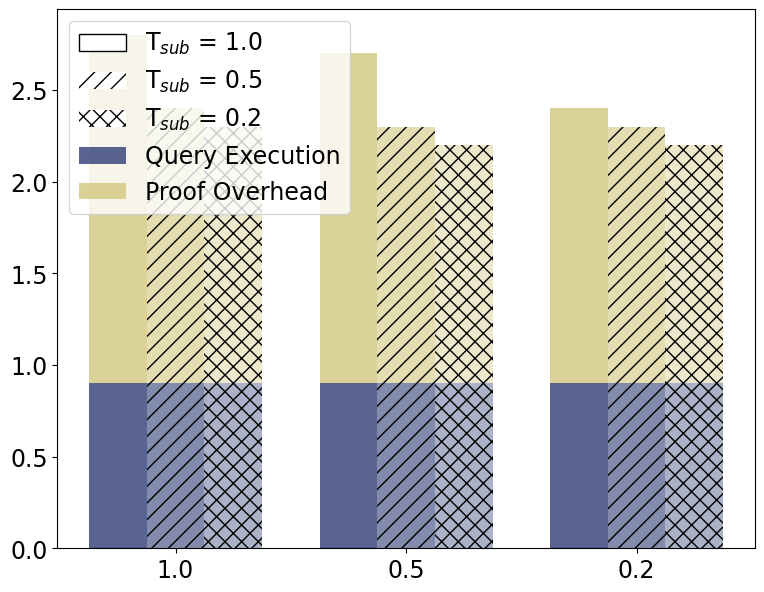

Here is the Python script that generated this plot: (Note: this script raises an exception after producing the figure.)
import matplotlib.pyplot as plt
import pandas as pd

font = {'family': 'Bitstream Vera Sans',
        'size': 17}

plt.rc('font', **font)

raw_data = {'thresholdMain': ['1.0', '0.5', '0.2'],
            'executionThresholdOther1': [0.9, 0.9, 0.9],
            'proofOverheadThresholdOther1': [1.9, 1.8, 1.5],
            'totalThresholdOther1': [2.8, 2.7, 2.4],
            'executionThresholdOther05': [0.9, 0.9, 0.9],
            'proofOverheadThresholdOther05': [1.5, 1.4, 1.4],
            'totalThresholdOther05': [2.4, 2.3, 2.3],
            'executionThresholdOther02': [0.9, 0.9, 0.9],
            'proofOverheadThresholdOther02': [1.4, 1.3, 1.3],
            'totalThresholdOther02': [2.3, 2.2, 2.2],
            'empty': [0, 0, 0]}

df = pd.DataFrame(raw_data, raw_data['thresholdMain'])

# Create the general plot and the "subplots" i.e. the bars
f, ax = plt.subplots(1, figsize=(9, 7))

# Set the bar width
bar_width = 0.5

# Positions of the left bar-boundaries
bar_ThresholdOther1 = [1, 3, 5]
bar_ThresholdOther05 = [1.5, 3.5, 5.5]
bar_ThresholdOther02 = [2, 4, 6]

# Positions of the x-axis ticks (center of the bars as bar labels)
tick_pos = [1.5, 3.5, 5.5]

ax.bar(bar_ThresholdOther1, df['empty'], width=bar_width, alpha=1, color='white', edgecolor="black", label='T$_{sub}$ = 1.0')
ax.bar(bar_ThresholdOther1, df['empty'], width=bar_width, alpha=1, color='white', hatch="//", label='T$_{sub}$ = 0.5')
ax.bar(bar_ThresholdOther1, df['empty'], width=bar_width, alpha=1, color='white', hatch="xx", label='T$_{sub}$ = 0.2')

ax.bar(bar_ThresholdOther1, df['executionThresholdOther1'], width=bar_width, label='Query Execution', alpha=0.8, color='#2f3e75')
ax.bar(bar_ThresholdOther1, df['proofOverheadThresholdOther1'], width=bar_width, label='Proof Overhead', alpha=0.8, color='#d3c77e',
       bottom=df['executionThresholdOther1'])

ax.bar(bar_ThresholdOther05, df['executionThresholdOther05'], width=bar_width, alpha=0.6, color='#2f3e75', hatch="//")
ax.bar(bar_ThresholdOther05, df['proofOverheadThresholdOther05'], width=bar_width, alpha=0.6, color='#d3c77e', hatch="//",
       bottom=df['executionThresholdOther05'])

ax.bar(bar_ThresholdOther02, df['executionThresholdOther02'], width=bar_width, alpha=0.4, color='#2f3e75', hatch="xx")
ax.bar(bar_ThresholdOther02, df['proofOverheadThresholdOther02'], width=bar_width, alpha=0.4, color='#d3c77e', hatch="xx",
       bottom=df['executionThresholdOther02'])

# Set the x ticks with names
plt.xticks(tick_pos, df['thresholdMain'])
plt.legend(loc='upper left')

# Labelling
ax.text(bar_ThresholdOther1[0] - bar_width/2 + 0.07, df['totalThresholdOther1'][0] + 0.05, str(df['totalThresholdOther1'][0]), color='black', fontweight='bold')
ax.text(bar_ThresholdOther1[1] - bar_width/2 + 0.07, df['totalThresholdOther1'][1] + 0.05, str(df['totalThresholdOther1'][1]), color='black', fontweight='bold')
ax.text(bar_ThresholdOther1[2] - bar_width/2 + 0.07, df['totalThresholdOther1'][2] + 0.05, str(df['totalThresholdOther1'][2]), color='black', fontweight='bold')

ax.text(bar_ThresholdOther05[0] - bar_width/2 + 0.07, df['totalThresholdOther05'][0] + 0.05, str(df['totalThresholdOther05'][0]), color='black', fontweight='bold')
ax.text(bar_ThresholdOther05[1] - bar_width/2 + 0.07, df['totalThresholdOther05'][1] + 0.05, str(df['totalThresholdOther05'][1]), color='black', fontweight='bold')
ax.text(bar_ThresholdOther05[2] - bar_width/2 + 0.07, df['totalThresholdOther05'][2] + 0.05, str(df['totalThresholdOther05'][2]), color='black', fontweight='bold')

ax.text(bar_ThresholdOther02[0] - bar_width/2 + 0.07, df['totalThresholdOther02'][0] + 0.05, str(df['totalThresholdOther02'][0]), color='black', fontweight='bold')
ax.text(bar_ThresholdOther02[1] - bar_width/2 + 0.07, df['totalThresholdOther02'][1] + 0.05, str(df['totalThresholdOther02'][1]), color='black', fontweight='bold')
ax.text(bar_ThresholdOther02[2] - bar_width/2 + 0.07, df['totalThresholdOther02'][2] + 0.05, str(df['totalThresholdOther02'][2]), color='black', fontweight='bold')


# Set the label and legends
ax.set_ylabel("Runtime (s)", fontsize=20)
ax.set_xlabel("Threshold_T (Ratio)", fontsize=20)

ax.tick_params(axis='x', labelsize=20)
ax.tick_params(axis='y', labelsize=20)

plt.ylim(top=5.5)
plt.axhline(y=2.1, linewidth=2, color='k', linestyle='--', label='T = T$_{sub}$ = 0')
plt.legend()

plt.savefig('threshold.pdf', bbox_inches='tight', pad_inches=0)
